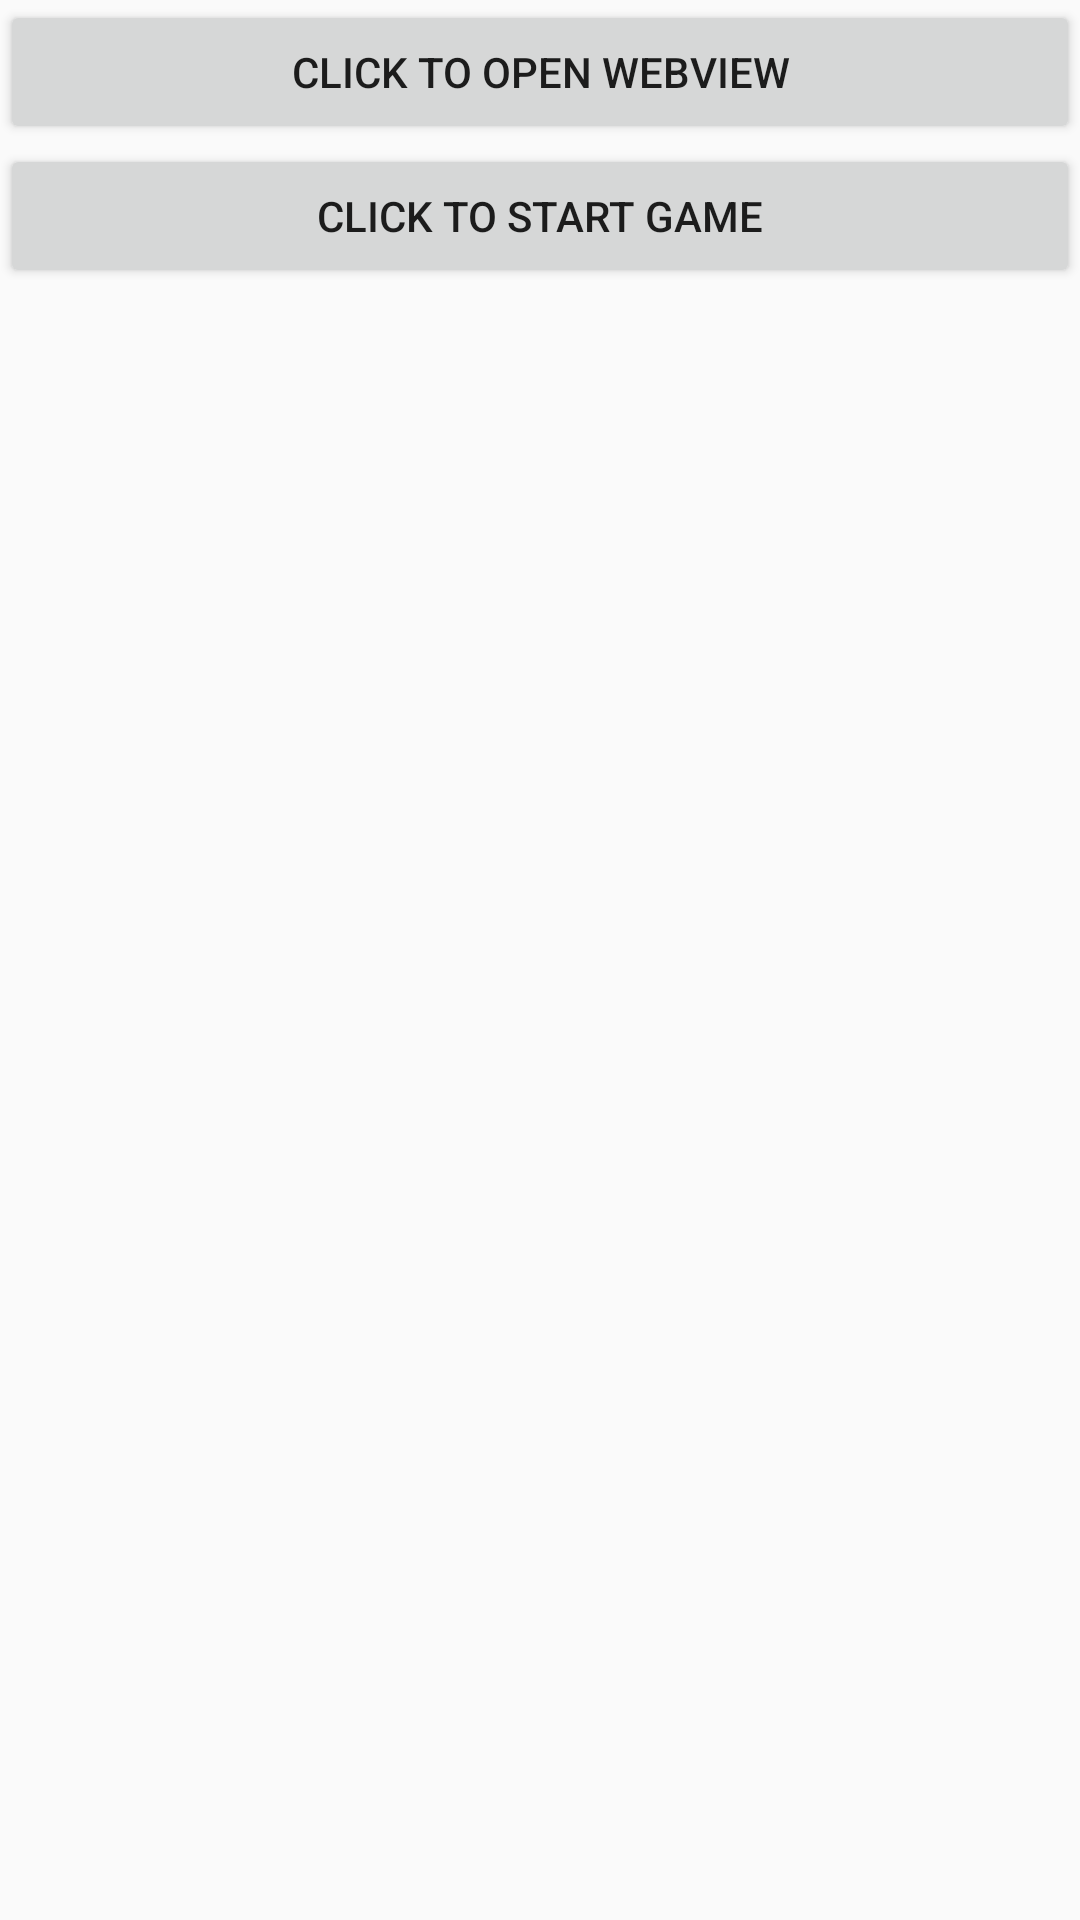

This screen was rendered from an Android layout file. Write that file and the resources it references.
<!-- AndroidManifest.xml: activity theme AppTheme.NoActionBar -->
<!-- res/layout/activity_main.xml -->
<?xml version="1.0" encoding="utf-8"?>
<LinearLayout xmlns:android="http://schemas.android.com/apk/res/android"
    android:layout_width="match_parent"
    android:layout_height="match_parent"
    android:orientation="vertical" >
    <Button
        android:layout_width="match_parent"
        android:layout_height="wrap_content"
        android:text="Click to open webview"
        android:onClick="openWebView"/>
    <Button
        android:layout_width="match_parent"
        android:layout_height="wrap_content"
        android:text="Click to start game"
        android:onClick="openGame"/>
</LinearLayout>
<!-- resources referenced by this layout -->
<resources>
  <style name="AppTheme.NoActionBar">
          <item name="windowActionBar">false</item>
          <item name="windowNoTitle">true</item>
      </style>
</resources>
